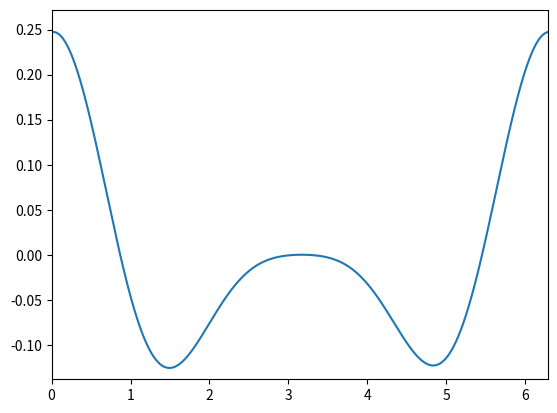

This chart was generated by the following Python code:
import numpy as np
import scipy.special
import matplotlib.pyplot as plt
from scipy.optimize import minimize
from scipy.optimize import Bounds


def G(k, r): #Green function
    """
    This function return the value of the Green function G(k, r).
    """
    return -1/(2*np.pi) * scipy.special.kv(0, -1j*k*r)


def phi_sph(x, y, k):
    """
    This function returns the value of a SPHERICAL wave given by the expression
        exp(ikr)/r
    at the point r = (x, y).
    """
    return G(k, np.sqrt(x*x + y*y))


def invF(k):
    """
    This function return the value of the F used in the Foldy-Lax formalism
    """
    res = 1j/4
    return res


def compute_a(N, x):
    """
    This function computes the vector a containing the N values of the
    coefficients a[i] seen at equation (1). To do so, it uses the system
    of equations (3).
    """
    M = np.zeros((N, N), dtype=complex)  # Matrix M(k) from equation (3)
    vecPhi = [phi_sph(x[2*i], x[2*i+1], k) for i in range(N)]  # vector phi from equation (3)
    for i in range(N):
        for j in range(N):
            if i != j:
                dx = x[2*i] - x[2*j]
                dy = x[2*i+1] - x[2*j+1]
                M[i, j] = -G(k, np.sqrt(dx**2 + dy**2))
            else:
                M[i, i] = invF(k)
    return np.linalg.inv(M).dot(vecPhi)


def compute_psi(x_contour, y_contour, a, N, x):
    psi = phi_sph(x_contour, y_contour, k)
    for i in range(N):
        dx = x_contour - x[2*i]
        dy = y_contour - x[2*i+1]
        r = np.sqrt(dx**2 + dy**2)
        psi += a[i] * G(k, r)
    return psi


def directional_stat(theta, res):
    d_theta = theta[1] - theta[0]
    norm = sum(res * d_theta)
    mean = np.arctan2(sum(res * np.sin(theta) * d_theta), sum(res * np.cos(theta) * d_theta))
    mean_res_length = np.sqrt(sum(res * np.cos(theta) * d_theta)**2 + sum(res * np.sin(theta) * d_theta)**2) / norm
    # mean, mean resultant length, variance, angular standard deviation
    return mean, mean_res_length, 1-mean_res_length, np.sqrt(-2 * np.log(mean_res_length))


def opti_geometric(x, k, theta_contour, x_contour, y_contour, plot_bool):
    global plot_save
    if len(x)%2 == 1:
        print("ERROR : the array provided contains an odd number of entries, while it should contain an even number (2n coordinates)")
        return 0
    else:
        N = int(len(x)/2)
        a = compute_a(N, x)
        psi = compute_psi(x_contour, y_contour, a, N, x)
        f = (psi - phi_sph(x_contour, y_contour, k)) / phi_sph(x_contour, y_contour, k)
        current_diff = np.abs(f)**2 + 2*np.real(f)
        A = 1/4 / (1/4 + 1/(8*np.pi) * sum(current_diff*2*np.pi / theta_res))
        current_diff = A*current_diff + A - 1
        if plot_bool:
            plot_save = current_diff
        mean, mean_res_length, variance, ang_std_dev = directional_stat(theta_contour, np.maximum(current_diff, 0))
        print(ang_std_dev)
        print("\n")
        return ang_std_dev


k = 1
theta_res = 1000
r = 1000
theta_contour = np.linspace(0, 2*np.pi, theta_res)
x_contour = r * np.cos(theta_contour)
y_contour = r * np.sin(theta_contour)
plot_save = np.zeros(theta_res)

x = [-1, 0, -2, 0, -3, 0]
bounds = Bounds([-.5, -.5, -.5, -.5, -.5, -.5], [.5, .5, .5, .5, .5, .5])
minim = minimize(opti_geometric, x, args=(k, theta_contour, x_contour, y_contour, 0), method='trust-constr', bounds=bounds)
print("min = ", minim.x)
print("LOAD :")
print(k)
for n in range(int((len(x))/2)):
    print(minim.x[2*n], ", ", minim.x[2*n+1], sep='')

std_dev = opti_geometric(minim.x, k, theta_contour, x_contour, y_contour, 1)

plt.plot(np.linspace(0, 2*np.pi, theta_res), plot_save)
plt.xlim(0, 2*np.pi)
plt.ylim(min(plot_save) + min(plot_save) / 10, max(plot_save) + max(plot_save) / 10)
plt.show()


# Utiliser les containtes à bon escient : imposer que les atomes soient sur une ligne (toujours le meme y par exemple),
# et voir quelle réparition en x minimise la variance.